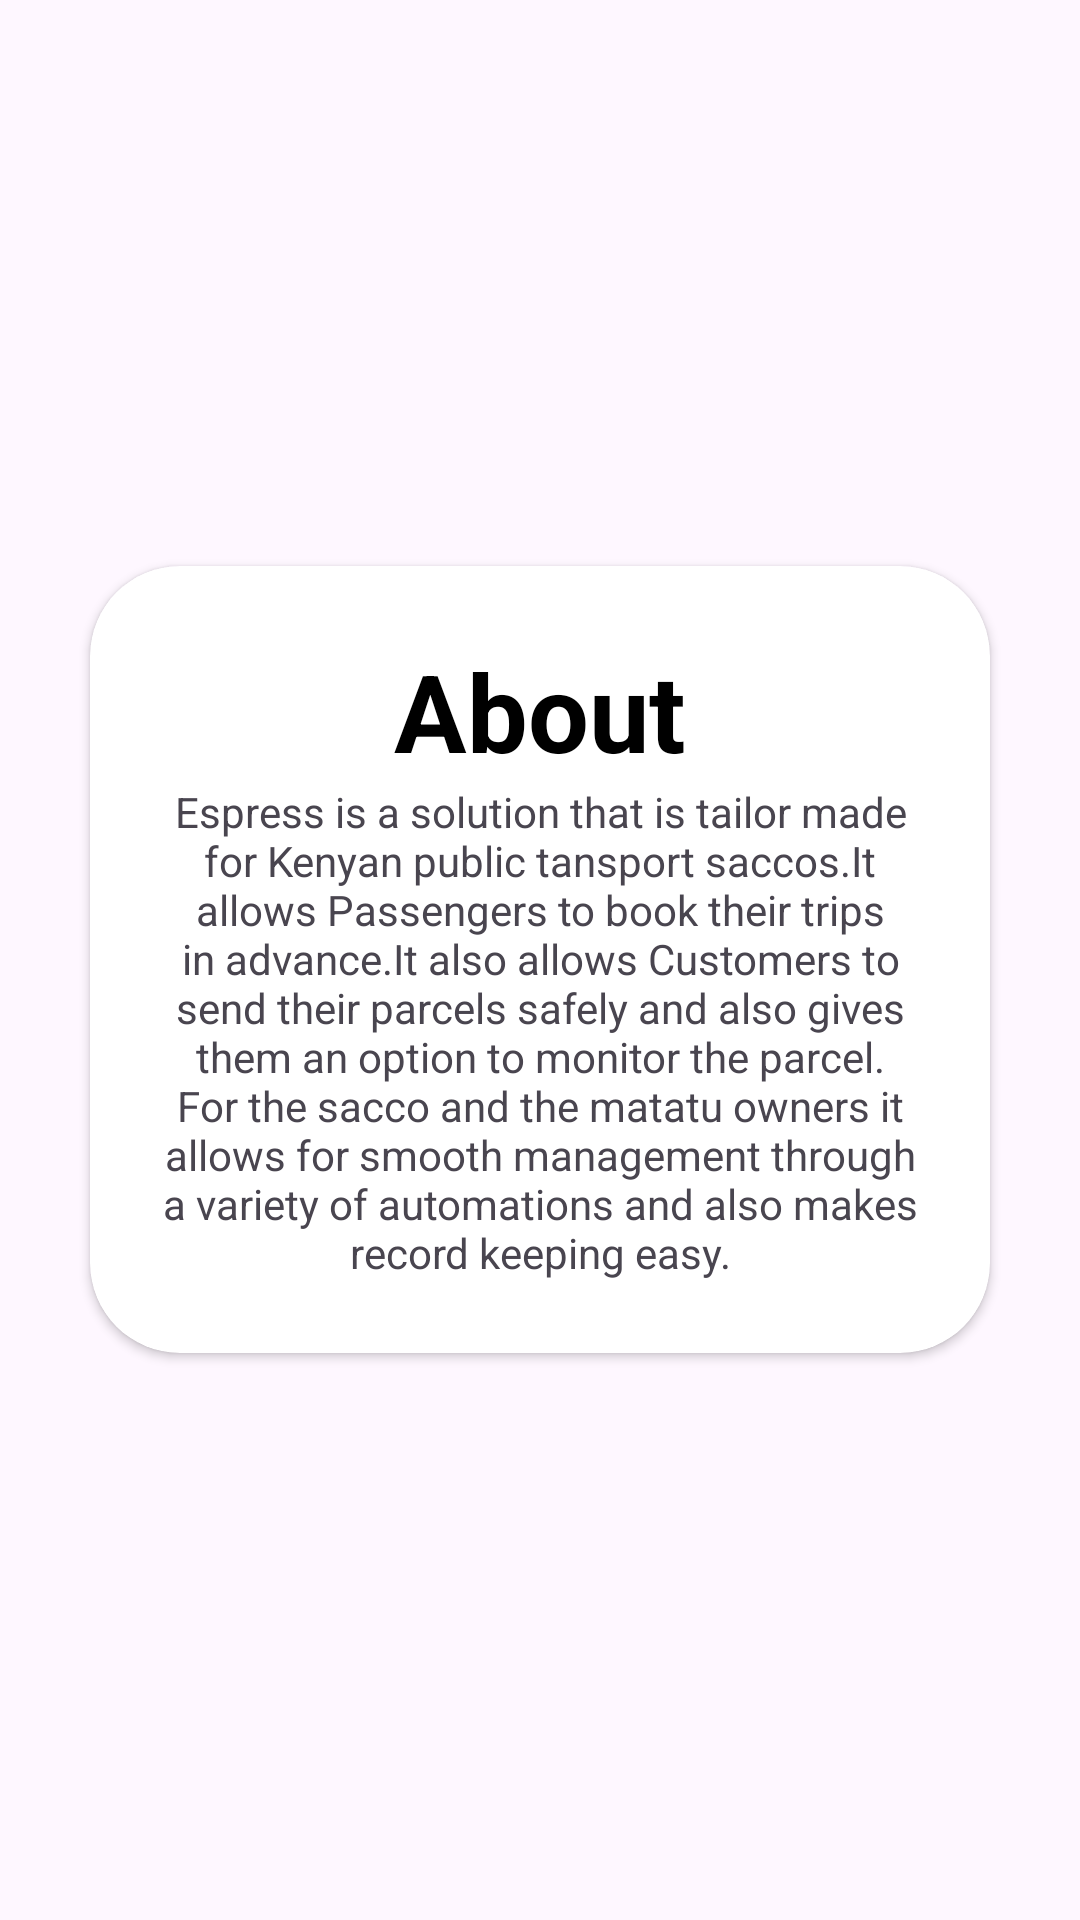

Reconstruct the res/layout file that produces this screen, plus the resources it refers to.
<!-- AndroidManifest.xml: application theme Theme.Espress -->
<!-- res/layout/activity_about.xml -->
<?xml version="1.0" encoding="utf-8"?>
<LinearLayout
    xmlns:android="http://schemas.android.com/apk/res/android"
    xmlns:app="http://schemas.android.com/apk/res-auto"
    xmlns:tools="http://schemas.android.com/tools"
    android:id="@+id/main"
    android:layout_width="match_parent"
    android:layout_height="match_parent"
    android:orientation="vertical"
    android:gravity="center"
    tools:context=".ProfileActivity">
    <androidx.cardview.widget.CardView
        android:layout_width="match_parent"
        android:layout_height="wrap_content"
        android:layout_margin="30dp"
        app:cardCornerRadius="30dp"
        app:cardMaxElevation="30dp"
        android:backgroundTint="@color/white"
        android:background="@drawable/custom_edit_text">

        <LinearLayout
            android:layout_width="match_parent"
            android:layout_height="wrap_content"
            android:orientation="vertical"
            android:layout_gravity="center_horizontal"
            android:padding="24dp">
            <TextView
                android:layout_width="match_parent"
                android:layout_height="wrap_content"
                android:text="About"
                android:id="@+id/loginText"
                android:textSize="36sp"
                android:textAlignment="center"
                android:textStyle="bold"
                android:textColor="@color/black"/>

            <TextView
                android:id="@+id/About"
                android:layout_width="match_parent"
                android:layout_height="wrap_content"
                android:layout_gravity="center"
                android:textAlignment="center"
                android:text="Espress is a solution that is tailor made for Kenyan public tansport saccos.It
allows Passengers to book their trips in advance.It also allows Customers to send their parcels safely and also gives them an option to monitor the parcel.
For the sacco and the matatu owners it allows for smooth management through a variety of automations and also makes record keeping easy." />

        </LinearLayout>
    </androidx.cardview.widget.CardView>


</LinearLayout>
<!-- resources referenced by this layout -->
<resources>
  <color name="black">#FF000000</color>
  <color name="white">#FFFFFFFF</color>
  <style name="Theme.Espress" parent="Base.Theme.Espress" />
  <style name="Base.Theme.Espress" parent="Theme.Material3.DayNight.NoActionBar">
          
          
      </style>
</resources>
